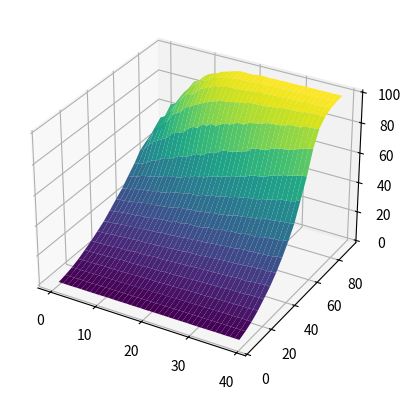

Write Python code to recreate this figure.
#/usr/bin/python3

import numpy as np
from mpl_toolkits.mplot3d import axes3d
import matplotlib.pyplot as plt

foo = np.array([
[   0.542,	0.491,	0.503,	0.502,	0.492,	0.51,	0.529,	0.515,	0.482,	0.474,	0.475,	0.457,	0.48,	0.48,	0.445,	0.446,	0.401,	0.408,	0.383,	0.391,	0.401,	0.454,	0.361,	0.363,	0.386,	0.396,	0.329,	0.381,	0.4,	0.32,	0.319,	0.301,	0.343,	0.258,	0.308,	0.283,	0.288,	0.274,	0.283,	0.282],
[   1.623,	1.449,	1.526,	1.423,	1.472,	1.487,	1.528,	1.457,	1.377,	1.324,	1.408,	1.283,	1.273,	1.246,	1.204,	1.19,	1.145,	1.108,	1.167,	1.145,	1.181,	1.041,	1.041,	1.09,	1.034,	0.999,	1.022,	0.948,	0.951,	0.946,	0.925,	0.888,	0.951,	0.859,	0.858,	0.84,	0.814,	0.792,	0.754,	0.747],
[   3.087,	3.03,	2.755,	2.786,	2.686,	2.774,	2.707,	2.741,	2.634,	2.597,	2.456,	2.462,	2.453,	2.406,	2.316,	2.293,	2.26,	2.424,	2.212,	2.095,	2.113,	2.103,	2.08,	1.965,	2.035,	1.851,	1.861,	1.81,	1.709,	1.753,	1.805,	1.676,	1.724,	1.561,	1.533,	1.453,	1.484,	1.332,	1.468,	1.333],
[   4.831,	4.745,	4.762,	4.572,	4.555,	4.585,	4.33,	4.362,	4.193,	4.312,	4.071,	4.019,	3.973,	3.902,	3.823,	3.789,	3.72,	3.648,	3.596,	3.384,	3.582,	3.391,	3.165,	3.206,	3.043,	3.073,	3.073,	3.015,	2.814,	2.838,	2.8,	2.687,	2.68,	2.633,	2.474,	2.474,	2.214,	2.336,	2.306,	2.295],
[   7.441,	7.117,	7.151,	6.588,	6.644,	6.687,	6.427,	6.397,	6.225,	6.102,	6.083,	6.077,	5.885,	5.855,	5.584,	5.433,	5.332,	5.147,	5.123,	5.108,	4.923,	4.934,	4.78,	4.732,	4.587,	4.446,	4.444,	4.379,	4.187,	4.282,	4.106,	3.963,	3.936,	3.868,	3.707,	3.536,	3.326,	3.452,	3.264,	3.25],
[   9.931,	9.634,	9.735,	9.577,	9.476,	9.064,	9.005,	8.738,	8.705,	8.547,	8.321,	8.112,	8.292,	7.835,	7.562,	7.343,	7.328,	7.437,	7.071,	7.169,	6.907,	6.656,	6.548,	6.412,	6.443,	6.088,	5.87,	5.743,	5.799,	5.647,	5.707,	5.463,	5.393,	5.011,	5.269,	4.774,	4.678,	4.803,	4.564,	4.194],
[   12.798,	12.674,	12.51,	12.332,	12.075,	11.723,	11.686,	11.308,	11.145,	10.878,	10.884,	10.665,	10.316,	10.073,	10.174,	9.951,	9.645,	9.698,	9.128,	9.217,	8.863,	8.588,	8.573,	8.411,	8.055,	8.002,	7.809,	7.822,	7.306,	7.209,	7.081,	6.73,	6.653,	6.646,	6.485,	6.305,	5.98,	5.857,	5.85,	5.65],
[   16.087,	15.935,	15.624,	15.542,	15.19,	14.579,	14.765,	14.574,	14.306,	13.876,	13.604,	13.389,	13.188,	12.983,	12.57,	12.554,	12.073,	11.765,	11.311,	11.09,	11.192,	10.704,	10.556,	10.245,	10.018,	9.793,	9.749,	9.56,	9.099,	8.825,	8.727,	8.443,	8.128,	7.768,	7.962,	7.735,	7.658,	7.551,	7.165,	7.055],
[   20.061,	19.585,	19.343,	18.784,	18.733,	18.143,	18.093,	17.406,	17.314,	16.729,	16.369,	15.811,	16.029,	15.44,	15.088,	14.591,	14.778,	14.084,	13.892,	13.589,	13.573,	12.989,	12.698,	12.56,	12.2,	11.886,	11.512,	11.372,	11.117,	10.825,	10.276,	9.964,	9.63,	9.78,	9.26,	8.982,	8.953,	8.441,	8.106,	8.075],
[   24.056,	23.23,	23.111,	22.46,	21.823,	21.237,	21.152,	20.389,	20.324,	20.073,	19.556,	19.069,	18.75,	18.258,	17.582,	17.146,	17.182,	16.661,	16.363,	15.836,	15.491,	14.923,	14.628,	14.315,	13.926,	13.445,	13.29,	12.763,	12.673,	12.218,	11.721,	11.659,	11.241,	10.763,	10.456,	9.966,	9.818,	9.473,	9.393,	8.957],
[   28.295,	27.268,	27.267,	26.072,	25.908,	25.363,	24.777,	24.382,	23.375,	23.165,	22.262,	21.581,	21.441,	20.563,	20.035,	19.833,	19.172,	19.119,	18.082,	18.004,	17.259,	16.835,	16.474,	15.769,	15.385,	14.827,	14.638,	13.845,	13.669,	13.051,	13.021,	11.854,	11.481,	11.26,	11.217,	10.712,	10.216,	9.738,	9.487,	8.86],
[   33.106,	32.307,	31.506,	29.911,	29.081,	28.443,	27.782,	26.938,	26.146,	25.481,	24.353,	24.084,	23.893,	22.748,	22.217,	20.903,	20.532,	20.517,	19.312,	18.721,	17.731,	17.347,	16.96,	16.351,	15.592,	15.068,	14.168,	13.557,	13.085,	12.78,	11.938,	11.573,	11.067,	10.584,	10.154,	9.899,	9.501,	8.972,	8.411,	8.258],
[   38.182,	36.648,	35.903,	34.201,	32.342,	31.462,	30.058,	28.397,	27.979,	26.729,	24.713,	24.542,	23.71,	22.551,	20.674,	20.63,	19.251,	18.248,	18.258,	16.758,	15.395,	15.193,	14.717,	14.199,	13.256,	13.171,	11.468,	10.898,	10.947,	10.309,	9.554,	9.044,	8.69,	8.119,	7.674,	7.512,	7.005,	6.172,	6.032,	5.637],
[   43.044,	40.963,	37.59,	34.781,	33.181,	31.283,	29.269,	26.267,	24.906,	23.758,	22.415,	20.008,	18.104,	18.19,	15.108,	15.33,	13.628,	14.188,	12.498,	11.364,	11.43,	10.287,	9.449,	9.742,	8.538,	7.764,	7.418,	7.146,	6.314,	6.183,	6.11,	5.651,	5.17,	4.677,	4.739,	4.463,	3.903,	3.779,	3.454,	3.119],
[   47.154,	44.585,	37.443,	36.213,	32.267,	29.561,	24.982,	22.784,	21.195,	17.475,	16.452,	14.203,	13.07,	11.701,	10.065,	8.972,	8.233,	7.038,	7.553,	6.48,	6.088,	5.632,	5.153,	4.613,	4.55,	4.401,	4.37,	3.994,	3.444,	3.478,	2.901,	2.842,	2.764,	2.736,	2.674,	2.206,	1.97,	1.793,	2.048,	1.832],
[   48.159,	42.047,	36.165,	34.586,	31.3,	27.551,	22.713,	18.966,	15.001,	15.497,	12.871,	9.947,	8.369,	7.91,	5.403,	5.585,	4.773,	4.45,	3.986,	3.835,	3.503,	3.206,	3.055,	2.577,	2.518,	2.412,	2.209,	2.07,	1.97,	2.017,	1.702,	1.6,	1.58,	1.435,	1.378,	1.201,	1.293,	1.156,	1.001,	0.996],
[   50.332,	46.338,	39.563,	30.833,	29.563,	24.928,	20.413,	17.228,	14.146,	12.453,	9.055,	8.591,	5.766,	5.493,	4.404,	3.969,	3.086,	2.6,	2.159,	2.143,	1.967,	1.8,	1.782,	1.41,	1.557,	1.265,	1.067,	1.158,	1.025,	1.109,	0.978,	1.045,	0.908,	0.841,	0.719,	0.683,	0.723,	0.818,	0.605,	0.633],
[   53.628,	44.301,	36.812,	34.247,	29.407,	25.737,	22.233,	15.917,	14.698,	11.369,	9.046,	7.636,	6.76,	4.956,	3.958,	3.159,	2.171,	1.409,	1.243,	1.459,	1.392,	0.922,	0.668,	0.764,	0.816,	0.703,	0.685,	0.581,	0.657,	0.637,	0.56,	0.463,	0.578,	0.435,	0.484,	0.434,	0.421,	0.432,	0.439,	0.355]])

bar = np.array([
[   0.494,	0.567,	0.499,	0.526,	0.573,	0.6,	0.565,	0.567,	0.59,	0.571,	0.682,	0.7,	0.668,	0.608,	0.684,	0.681,	0.652,	0.663,	0.727,	0.631,	0.699,	0.73,	0.732,	0.731,	0.731,	0.703,	0.718,	0.776,	0.797,	0.724,	0.754,	0.721,	0.786,	0.775,	0.848,	0.814,	0.803,	0.858,	0.819,	0.876],
[   1.525,	1.56,	1.538,	1.697,	1.673,	1.63,	1.62,	1.724,	1.705,	1.751,	1.85,	1.828,	1.82,	1.902,	1.816,	1.841,	1.877,	2.018,	1.956,	2.037,	2.018,	2.112,	2.048,	2.133,	2.097,	2.117,	2.296,	2.26,	2.234,	2.218,	2.264,	2.194,	2.316,	2.381,	2.483,	2.407,	2.383,	2.461,	2.448,	2.525],
[   2.889,	3.083,	3.024,	3.101,	3.136,	3.238,	3.29,	3.215,	3.438,	3.369,	3.505,	3.404,	3.51,	3.551,	3.665,	3.674,	3.754,	3.856,	3.748,	3.937,	4.106,	3.932,	4.031,	4.19,	4.272,	4.284,	4.328,	4.298,	4.557,	4.32,	4.59,	4.695,	4.592,	4.786,	4.826,	4.642,	4.765,	4.891,	4.882,	4.839],
[   4.838,	5.058,	5.075,	5.166,	5.211,	5.351,	5.558,	5.349,	5.576,	5.409,	5.662,	5.635,	5.708,	6.075,	6.068,	6.175,	6.282,	6.156,	6.195,	6.473,	6.444,	6.494,	6.584,	6.753,	7.033,	7.023,	6.989,	7.084,	7.022,	7.155,	7.247,	7.455,	7.372,	7.619,	7.574,	7.823,	7.854,	7.742,	8.009,	8.015],
[   7.257,	7.345,	7.362,	7.442,	7.657,	7.605,	8.02,	7.994,	8.334,	8.361,	8.35,	8.305,	8.649,	8.643,	8.873,	8.951,	8.869,	9.066,	9.367,	9.401,	9.413,	9.588,	9.838,	9.788,	10.056,	10.279,	10.321,	10.393,	10.53,	10.708,	10.632,	10.982,	11.289,	11.072,	11.286,	11.3,	11.761,	11.705,	11.792,	12.021],
[   9.834,	10.039,	10.128,	10.164,	10.322,	10.542,	10.921,	11.065,	11.023,	11.329,	11.787,	11.558,	11.717,	11.998,	12.295,	12.537,	12.267,	12.503,	12.765,	12.818,	13.184,	13.194,	13.481,	13.769,	13.949,	13.89,	14.265,	14.226,	14.446,	14.661,	14.748,	15.059,	15.389,	15.302,	15.102,	15.694,	15.936,	16.154,	16.559,	16.246],
[   12.825,	12.942,	13.053,	13.551,	13.903,	13.856,	14.334,	14.469,	14.683,	15.004,	15.146,	15.002,	15.662,	15.403,	15.831,	16.241,	16.297,	16.668,	16.675,	16.851,	17.438,	17.506,	17.597,	17.613,	18.221,	18.4,	18.621,	18.987,	19.202,	19.522,	19.451,	19.753,	20.075,	20.303,	20.987,	20.522,	21.36,	20.899,	21.412,	21.532],
[   15.89,	16.514,	16.512,	17.256,	17.477,	17.79,	18.035,	18.293,	18.501,	18.812,	19.239,	19.415,	19.57,	20.37,	20.318,	20.412,	20.869,	21.001,	21.561,	21.746,	21.812,	22.548,	22.361,	22.812,	23.227,	23.558,	23.498,	24.293,	24.332,	24.625,	25.24,	25.696,	25.515,	25.997,	25.9,	26.384,	26.466,	26.791,	27.621,	27.749],
[   19.895,	20.147,	20.745,	21.135,	21.501,	21.852,	21.688,	22.537,	22.687,	22.92,	23.617,	23.988,	24.498,	24.686,	24.588,	25.943,	25.712,	26.582,	26.934,	26.719,	26.831,	27.448,	28.38,	28.446,	28.542,	29.611,	29.729,	30.502,	30.339,	30.623,	31.528,	31.787,	31.452,	32.059,	32.838,	33.33,	33.911,	33.87,	34.87,	34.995],
[   24.069,	24.476,	24.792,	25.237,	25.755,	26.387,	27.21,	27.53,	27.77,	27.864,	28.521,	28.852,	29.386,	29.884,	30.799,	31.46,	31.506,	32.281,	32.151,	32.813,	33.293,	33.739,	34.435,	34.63,	35.269,	35.523,	36.429,	37.367,	37.439,	38.293,	38.814,	38.999,	39.479,	40.908,	40.826,	41.367,	41.702,	42.244,	42.339,	43.107],
[   28.029,	28.686,	29.153,	30.402,	30.618,	31.505,	31.805,	32.287,	33.302,	33.03,	34.1,	35.261,	35.94,	36.423,	37.117,	37.836,	38.225,	38.174,	39.658,	40.003,	41.227,	41.236,	42.153,	43.126,	43.333,	44.435,	45.163,	45.642,	46.508,	46.855,	47.213,	48.444,	49.037,	49.963,	50.336,	51.804,	51.724,	52.37,	53.306,	55.039],
[   33.107,	33.588,	34.441,	35.754,	36.645,	37.111,	37.777,	38.668,	39.969,	40.943,	41.603,	41.74,	42.652,	43.861,	44.473,	46.312,	46.735,	46.953,	48.611,	49.508,	50.057,	50.93,	52.052,	52.568,	53.678,	54.743,	55.32,	57.029,	57.954,	57.991,	58.949,	60.164,	61.537,	61.851,	63.414,	64.058,	64.732,	65.584,	66.494,	66.865],
[   37.953,	39.185,	40.084,	41.597,	43.833,	44.645,	46.232,	48.268,	48.285,	49.787,	52.139,	52.193,	53.236,	54.878,	56.971,	56.624,	58.603,	60.379,	60.534,	62.659,	64.164,	64.574,	64.935,	65.971,	67.09,	67.624,	70.356,	71.373,	71.722,	71.984,	73.59,	74.799,	75.498,	76.002,	76.621,	77.147,	78.899,	79.865,	80.472,	81.559],
[   43.916,	46.003,	49.301,	52.169,	54.035,	55.868,	57.311,	60.87,	62.879,	63.368,	64.974,	67.95,	70.158,	70.001,	73.481,	73.207,	75.324,	74.793,	76.509,	78.052,	78.08,	79.616,	80.88,	80.49,	82.271,	83.127,	83.753,	84.312,	85.692,	86.046,	86.043,	86.646,	87.372,	88.579,	88.447,	88.495,	89.866,	90.105,	90.364,	91.207],
[   46.931,	50.046,	56.842,	58.45,	61.973,	64.817,	69.645,	71.766,	73.493,	77.36,	78.19,	80.595,	81.9,	83.468,	85.018,	85.993,	86.885,	88.364,	87.887,	89.023,	89.455,	90.216,	90.511,	91.455,	91.801,	91.857,	91.838,	92.339,	92.941,	92.884,	93.933,	93.988,	94.225,	94.24,	94.232,	95.078,	95.297,	95.725,	95.266,	95.596],
[   49.517,	55.555,	61.44,	63.211,	66.427,	70.18,	74.947,	78.809,	82.652,	82.257,	85.036,	87.885,	89.57,	90.001,	92.673,	92.444,	93.271,	93.701,	94.076,	94.228,	94.668,	94.893,	95.307,	95.661,	95.901,	96.01,	96.256,	96.395,	96.511,	96.464,	96.944,	96.934,	97.0,	97.182,	97.207,	97.53,	97.332,	97.614,	97.787,	97.832],
[   48.54,	52.589,	59.466,	68.044,	69.414,	74.064,	78.537,	81.811,	84.855,	86.606,	89.92,	90.469,	93.313,	93.57,	94.709,	95.113,	96.08,	96.593,	97.058,	97.052,	97.215,	97.411,	97.461,	97.757,	97.718,	98.008,	98.188,	98.123,	98.296,	98.233,	98.335,	98.228,	98.438,	98.519,	98.621,	98.669,	98.682,	98.565,	98.85,	98.77],
[   45.96,	55.266,	62.754,	65.316,	70.142,	73.75,	77.349,	83.653,	84.865,	88.175,	90.604,	91.996,	92.865,	94.645,	95.633,	96.49,	97.438,	98.292,	98.434,	98.207,	98.264,	98.778,	99.028,	98.892,	98.898,	98.995,	99.015,	99.148,	99.027,	99.034,	99.155,	99.233,	99.168,	99.281,	99.232,	99.274,	99.329,	99.302,	99.29,	99.39]])


fig = plt.figure()
ax = fig.add_subplot(111, projection='3d')

X, Y = np.meshgrid(range(40), range(5, 95, 5))

ax.plot_surface(X, Y, bar, rstride=1, cstride=1,
                cmap='viridis', edgecolor='none')

plt.show()
